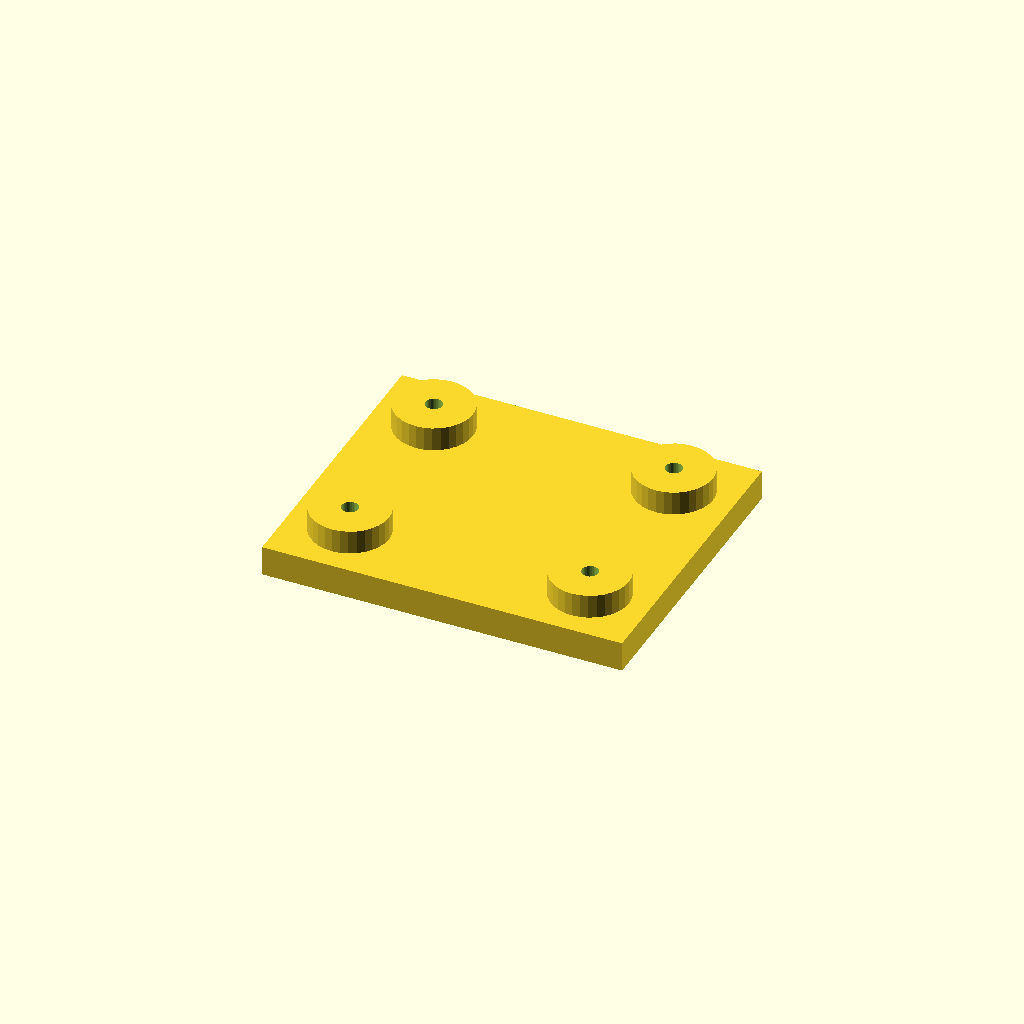
Cell 1: the model at its default parameters.
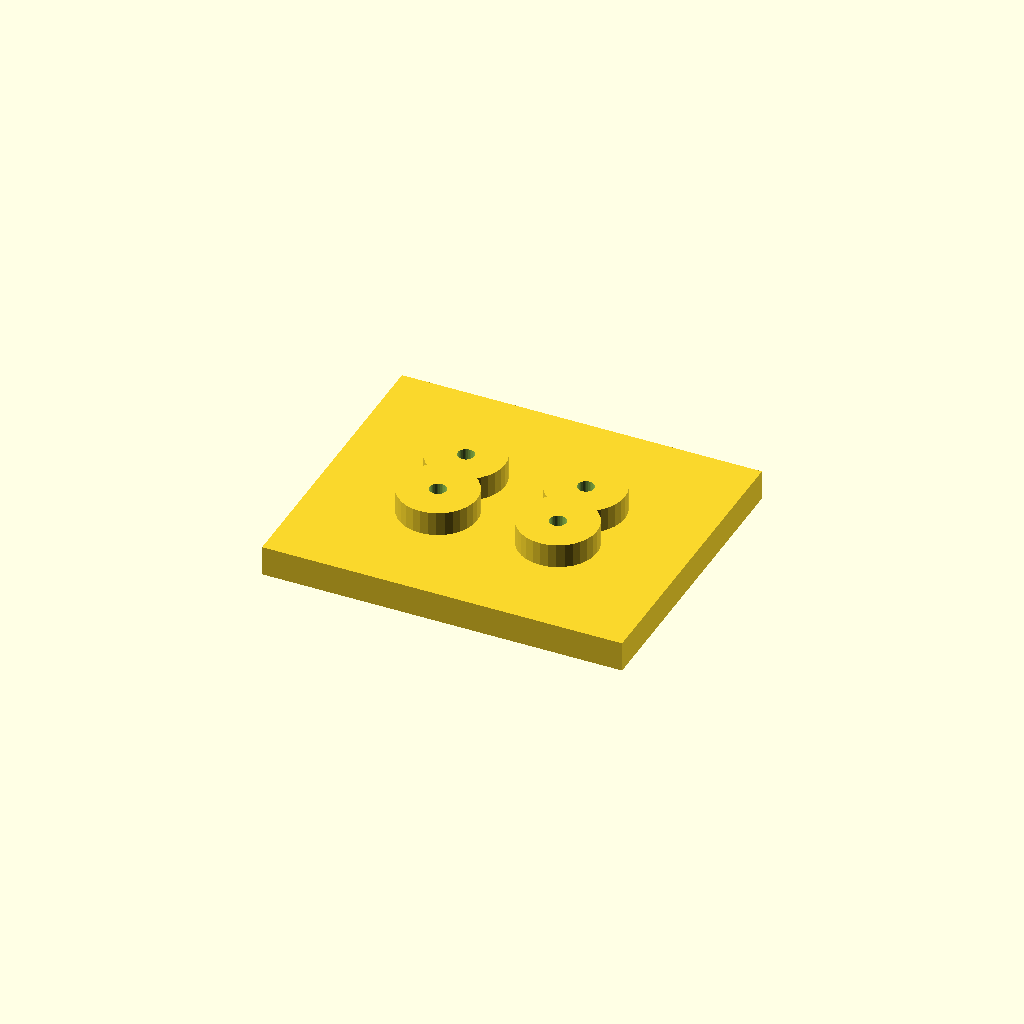
Cell 2: edge = 40 (everything else at default).
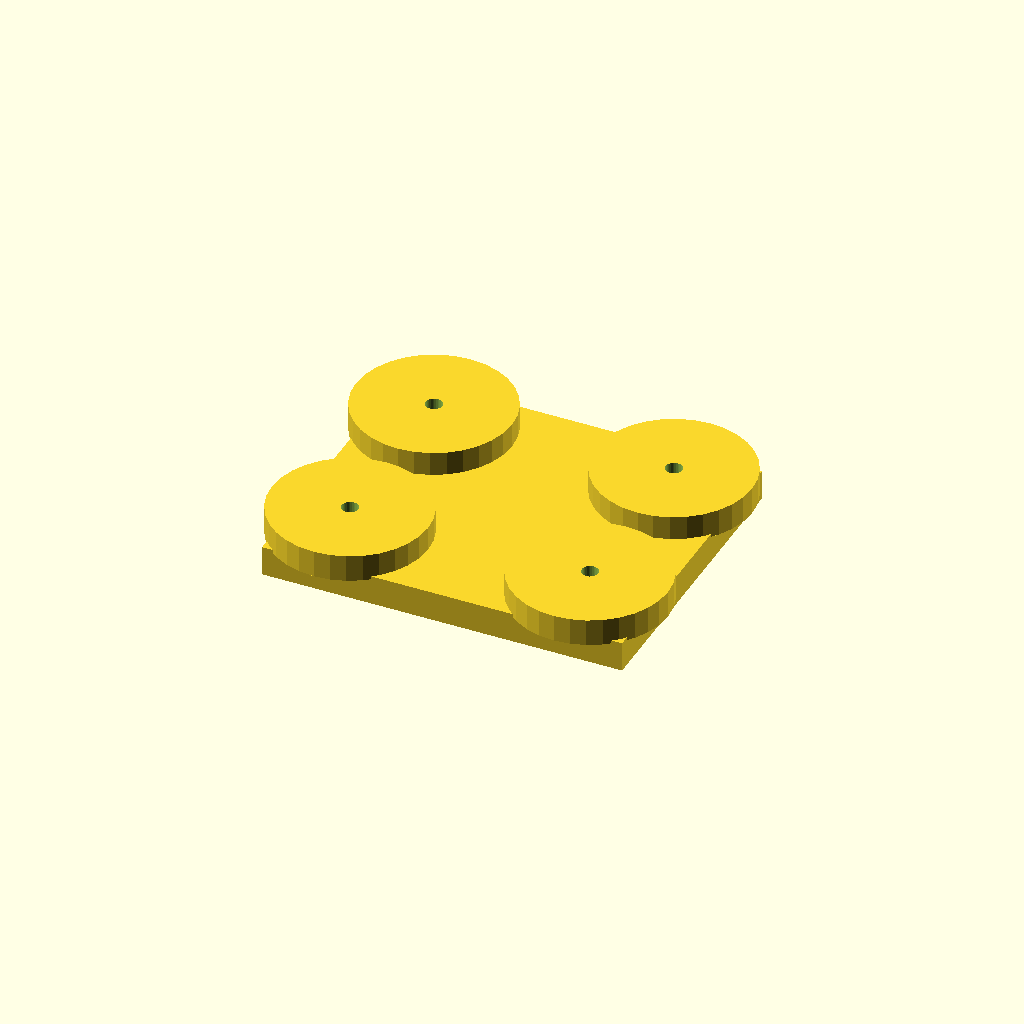
Cell 3: boss_d = 52 (everything else at default).
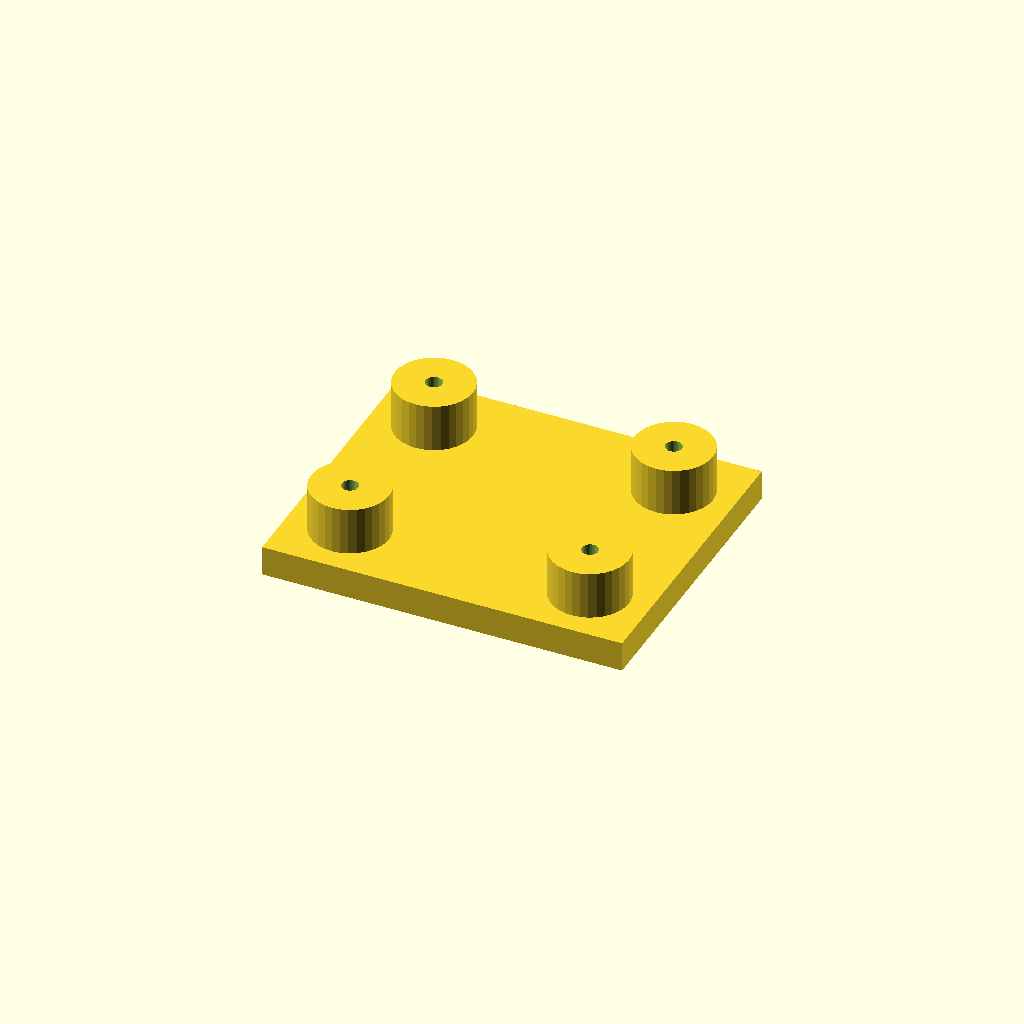
Cell 4: the same model with boss_h = 16.
One fixed orthographic camera (rotation 55°, 0°, 25°; colour scheme Cornfield) for every cell.
The OpenSCAD source (optional_data/data/place1/anchorpads/part_0059.scad):
$fn = 32;

// ----------------------------------------------------------------------
// Anchor pads 120 x 100 x 18
// four corner bosses with anchor holes
// ----------------------------------------------------------------------

// --- parameters (mm) ---
plate = [120, 100, 10];  // base plate size (x, y, z)
pads = 4;                // boss count, one per corner
edge = 20;               // boss centre offset from the plate edge
boss_d = 26;             // boss diameter
boss_h = 8;              // boss height above the base plate
hole_d = 5.5;            // hole diameter

// --- derived feature positions (mm) ---
height = plate[2] + boss_h;      // = 18   overall height of the part
corner_x = plate[0] / 2 - edge;  // = 40   boss centre X
corner_y = plate[1] / 2 - edge;  // = 30   boss centre Y
feature_centers = [
  [corner_x, corner_y],
  [-corner_x, corner_y],
  [-corner_x, -corner_y],
  [corner_x, -corner_y]
];   // boss centres, anchor holes are drilled there

// base plate, four bosses standing on it, anchor holes all the way through
difference() {
  union() {
    cube(plate, center = true);
    for (centre = feature_centers)
      translate([centre[0], centre[1], plate[2] / 2 - 1])
        cylinder(d = boss_d, h = boss_h + 1);
  }
  for (centre = feature_centers)
    translate([centre[0], centre[1], -height])
      cylinder(d = hole_d, h = 2 * height + 2);  // through boss and plate
}
Parameter table extracted from the source (name, type, default, range or options):
plate: vector, default [120, 100, 10]
pads: number, default 4
edge: number, default 20
boss_d: number, default 26
boss_h: number, default 8
hole_d: number, default 5.5
